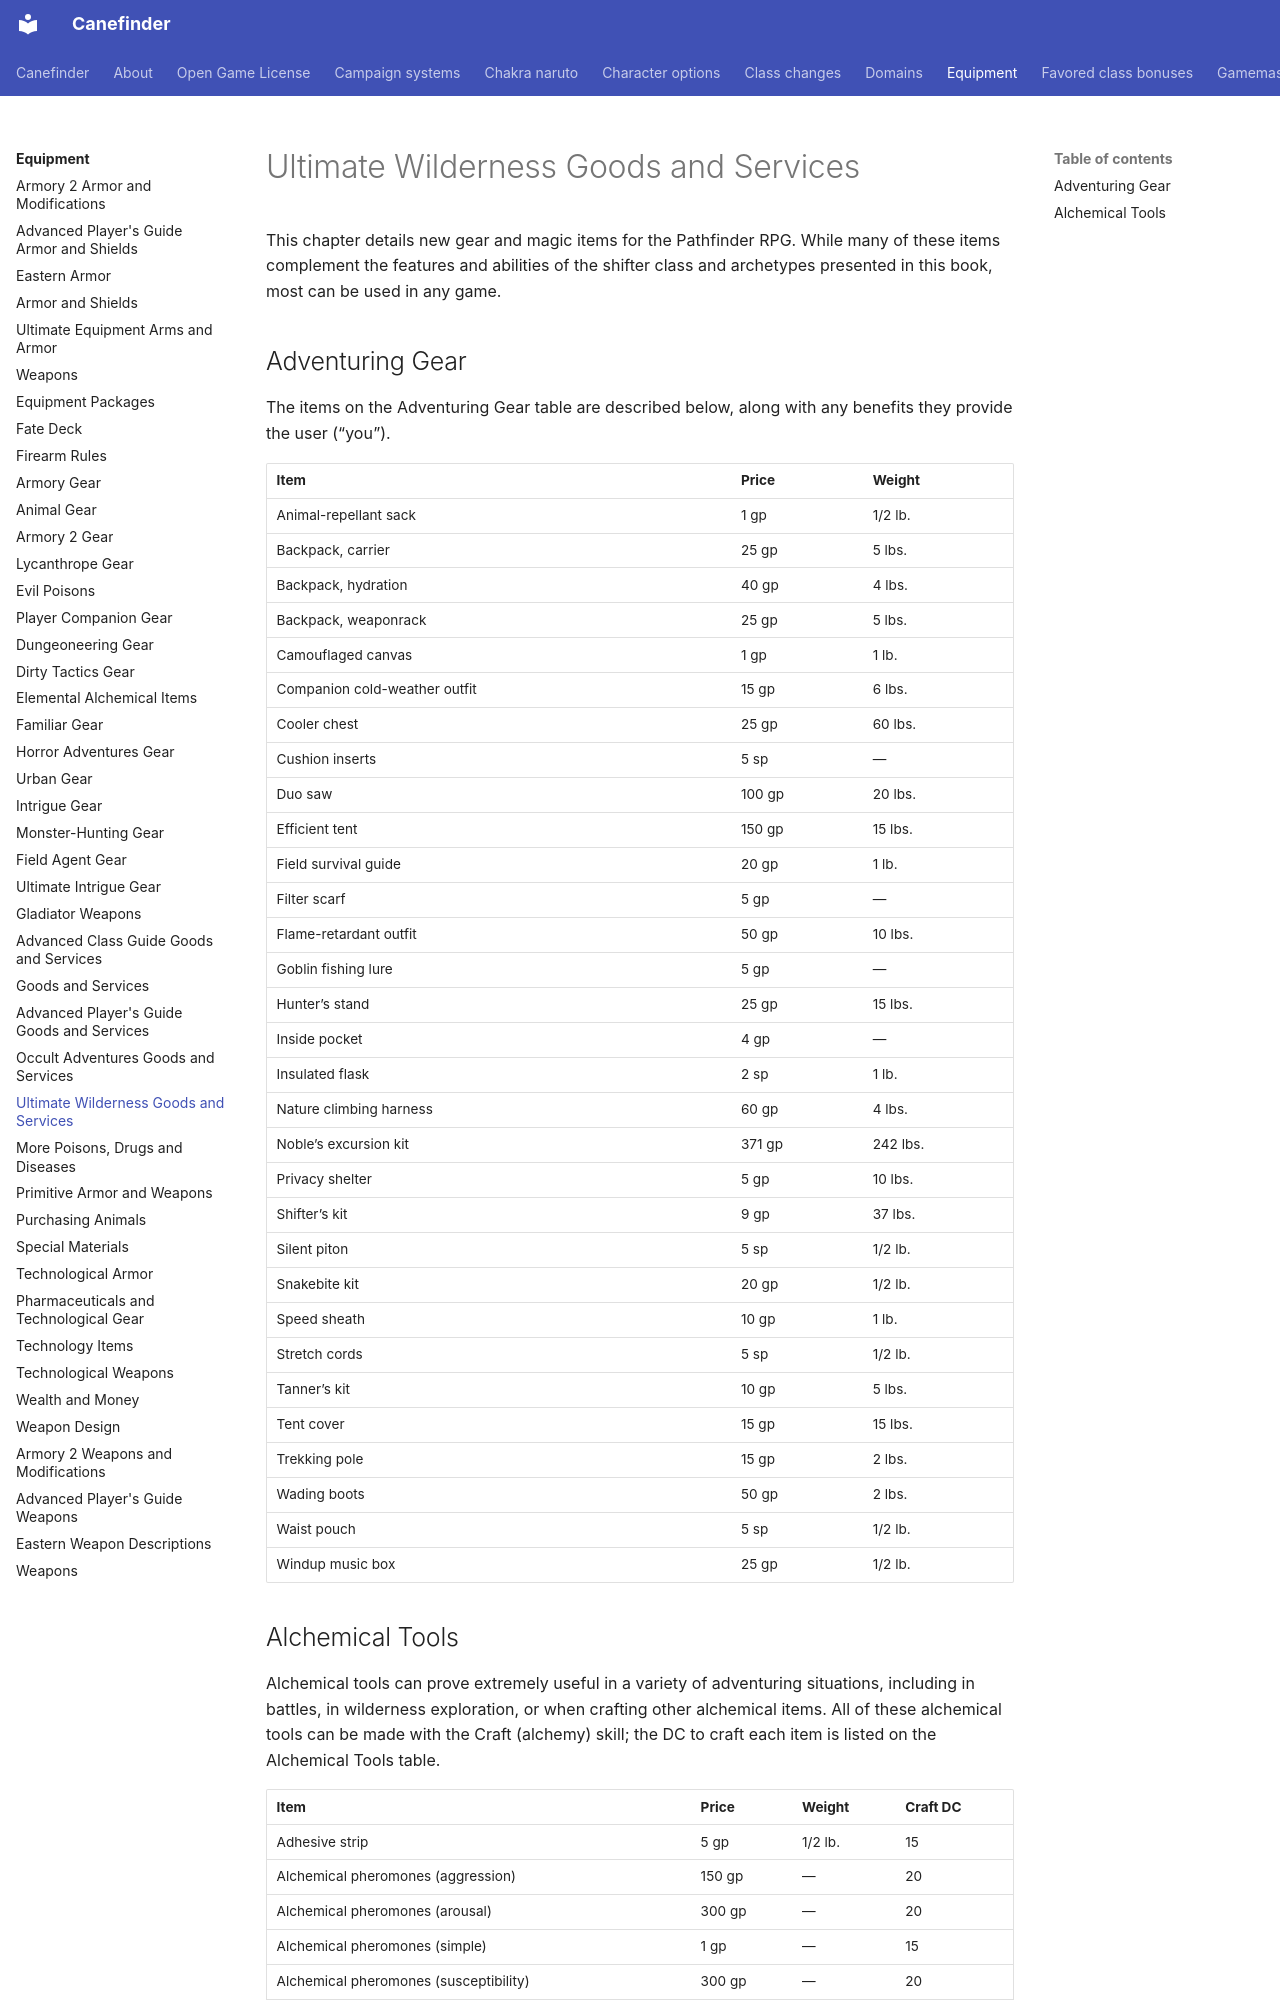

repository: canefinderhouserules/Canefinderhouserules · page: equipment/goods-uw/index.html · generator: mkdocs

# Ultimate Wilderness Goods and Services

This chapter details new gear and magic items for the Pathfinder RPG. While many of these items complement the features and abilities of the shifter class and archetypes presented in this book, most can be used in any game.

## Adventuring Gear

The items on the Adventuring Gear table are described below, along with any benefits they provide the user (“you”).

| Item | Price | Weight |
|---|---|---|
| Animal-repellant sack | 1 gp | 1/2 lb. |
| Backpack, carrier | 25 gp | 5 lbs. |
| Backpack, hydration | 40 gp | 4 lbs. |
| Backpack, weaponrack | 25 gp | 5 lbs. |
| Camouflaged canvas | 1 gp | 1 lb. |
| Companion cold-weather outfit | 15 gp | 6 lbs. |
| Cooler chest | 25 gp | 60 lbs. |
| Cushion inserts | 5 sp | — |
| Duo saw | 100 gp | 20 lbs. |
| Efficient tent | 150 gp | 15 lbs. |
| Field survival guide | 20 gp | 1 lb. |
| Filter scarf | 5 gp | — |
| Flame-retardant outfit | 50 gp | 10 lbs. |
| Goblin fishing lure | 5 gp | — |
| Hunter’s stand | 25 gp | 15 lbs. |
| Inside pocket | 4 gp | — |
| Insulated flask | 2 sp | 1 lb. |
| Nature climbing harness | 60 gp | 4 lbs. |
| Noble’s excursion kit | 371 gp | 242 lbs. |
| Privacy shelter | 5 gp | 10 lbs. |
| Shifter’s kit | 9 gp | 37 lbs. |
| Silent piton | 5 sp | 1/2 lb. |
| Snakebite kit | 20 gp | 1/2 lb. |
| Speed sheath | 10 gp | 1 lb. |
| Stretch cords | 5 sp | 1/2 lb. |
| Tanner’s kit | 10 gp | 5 lbs. |
| Tent cover | 15 gp | 15 lbs. |
| Trekking pole | 15 gp | 2 lbs. |
| Wading boots | 50 gp | 2 lbs. |
| Waist pouch | 5 sp | 1/2 lb. |
| Windup music box | 25 gp | 1/2 lb. |
